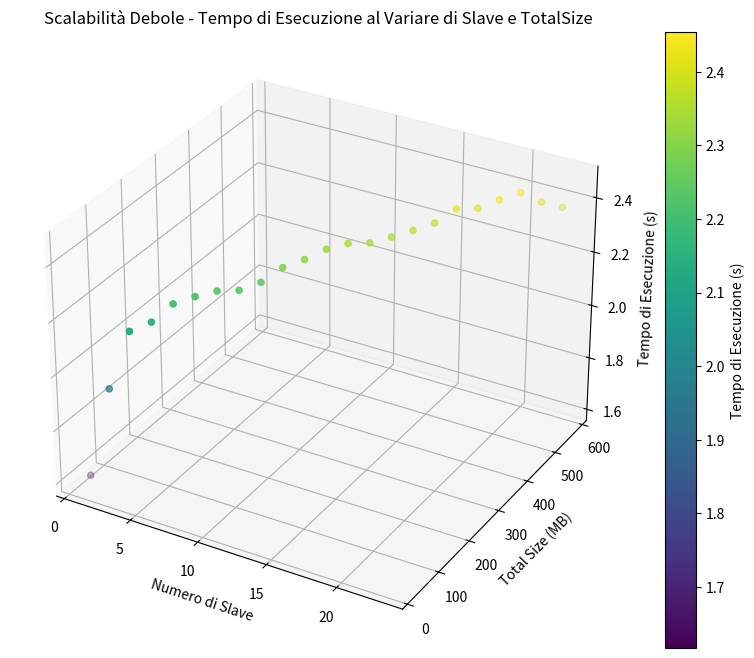

Write the Python code that produced this figure.
import matplotlib.pyplot as plt
from mpl_toolkits.mplot3d import Axes3D

# Dati
slave = [1, 2, 3, 4, 5, 6, 7, 8, 9, 10, 11, 12, 13, 14, 15, 16, 17, 18, 19, 20, 21, 22, 23]
total_size = [25, 50, 75, 100, 125, 150, 175, 200, 225, 250, 275, 300, 325, 350, 375, 400, 425, 450, 475, 500, 525, 550, 575]
execution_time = [1.617, 1.932, 2.133, 2.156, 2.212, 2.228, 2.238, 2.230, 2.249, 2.292, 2.311, 2.338, 2.349, 2.341, 2.352, 2.366, 2.383, 2.424, 2.417, 2.438, 2.454, 2.410, 2.381]

# Creazione del grafico
fig = plt.figure(figsize=(10, 8))
ax = fig.add_subplot(111, projection='3d')

# Grafico a dispersione
scatter = ax.scatter(slave, total_size, execution_time, c=execution_time, cmap='viridis', marker='o')

# Aggiunta delle etichette
ax.set_xlabel('Numero di Slave')
ax.set_ylabel('Total Size (MB)')
ax.set_zlabel('Tempo di Esecuzione (s)')
ax.set_title('Scalabilità Debole - Tempo di Esecuzione al Variare di Slave e TotalSize')

# Aggiunta della barra del colore
fig.colorbar(scatter, label='Tempo di Esecuzione (s)')

# Mostra il grafico
plt.show()
